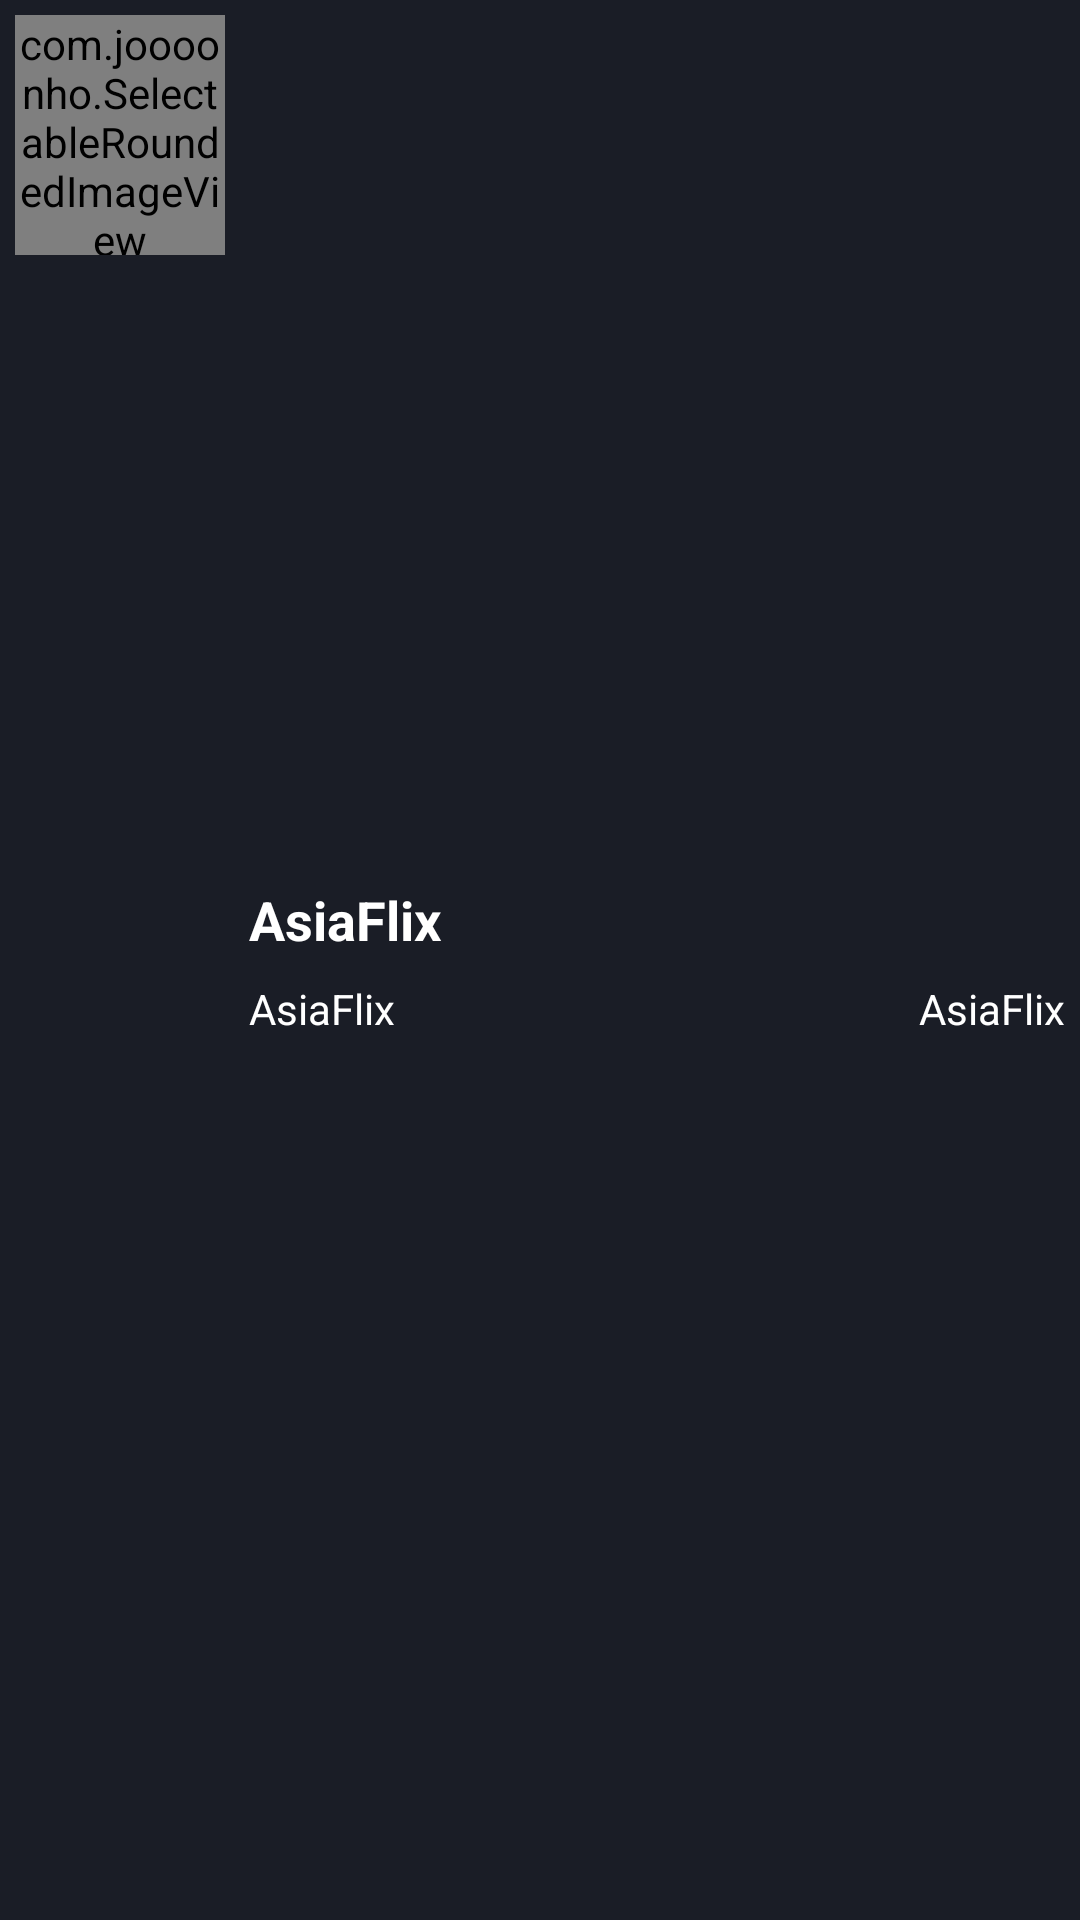

Here is an Android app screen rendered from its layout file. Give the layout XML and the strings, colors and styles it references.
<!-- AndroidManifest.xml: application theme Theme.AsiaFlix -->
<!-- res/layout/history_item.xml -->
<?xml version="1.0" encoding="utf-8"?>
<androidx.appcompat.widget.LinearLayoutCompat android:padding="5dp"
    android:background="@color/primary"
    android:clickable="true"
    android:focusable="true"
    android:foreground="?attr/selectableItemBackground"
    android:orientation="horizontal"
    xmlns:android="http://schemas.android.com/apk/res/android"
    android:layout_width="match_parent"
    android:layout_height="wrap_content"
    xmlns:app="http://schemas.android.com/apk/res-auto">

    <com.joooonho.SelectableRoundedImageView
        android:id="@+id/image"
        android:scaleType="centerCrop"
        app:sriv_left_bottom_corner_radius="5dp"
        app:sriv_right_top_corner_radius="5dp"
        app:sriv_right_bottom_corner_radius="5dp"
        app:sriv_left_top_corner_radius="5dp"
        android:layout_width="70dp"
        android:layout_height="80dp"/>

    <androidx.appcompat.widget.LinearLayoutCompat
        android:layout_gravity="center_vertical"
        android:layout_marginStart="8dp"
        android:orientation="vertical"
        android:layout_width="match_parent"
        android:layout_height="wrap_content">
        <TextView
            android:id="@+id/text_view_title"
            android:textSize="18dp"
            android:ellipsize="end"
            android:textStyle="bold"
            android:maxLines="1"
            android:textColor="@color/white"
            android:text="@string/app_name"
            android:layout_width="match_parent"
            android:layout_height="wrap_content"/>
        <RelativeLayout
            android:layout_marginTop="8dp"
            android:layout_width="match_parent"
            android:layout_height="wrap_content">

            <TextView
                android:layout_marginEnd="3dp"
                android:id="@+id/text_view_episode"
                android:ellipsize="end"
                android:maxLines="1"
                android:layout_toLeftOf="@+id/text_view_date"
                android:textColor="@color/white"
                android:text="@string/app_name"
                android:layout_width="match_parent"
                android:layout_height="wrap_content"/>
            <TextView
                android:gravity="center_vertical"
                android:drawableLeft="@drawable/baseline_date_range_24"
                android:id="@+id/text_view_date"
                android:layout_alignParentRight="true"
                android:textColor="@color/white"
                android:text="@string/app_name"
                android:layout_width="wrap_content"
                android:layout_height="wrap_content"/>
        </RelativeLayout>
    </androidx.appcompat.widget.LinearLayoutCompat>
</androidx.appcompat.widget.LinearLayoutCompat>
<!-- resources referenced by this layout -->
<resources>
  <color name="primary">#1a1d26</color>
  <color name="white">#FFFFFFFF</color>
  <string name="app_name">AsiaFlix</string>
  <style name="Theme.AsiaFlix" parent="Theme.MaterialComponents.DayNight.NoActionBar">
          
          <item name="colorPrimary">@color/primary</item>
          <item name="colorPrimaryVariant">@color/secondary</item>
          <item name="colorOnPrimary">@color/white</item>
          
          <item name="colorSecondary">@color/primary</item>
          <item name="colorSecondaryVariant">@color/secondary</item>
          <item name="colorOnSecondary">@color/black</item>
          
          <item name="android:statusBarColor">@color/primary</item>
          
      </style>
  <color name="secondary">#22252e</color>
  <color name="black">#000000</color>
</resources>
